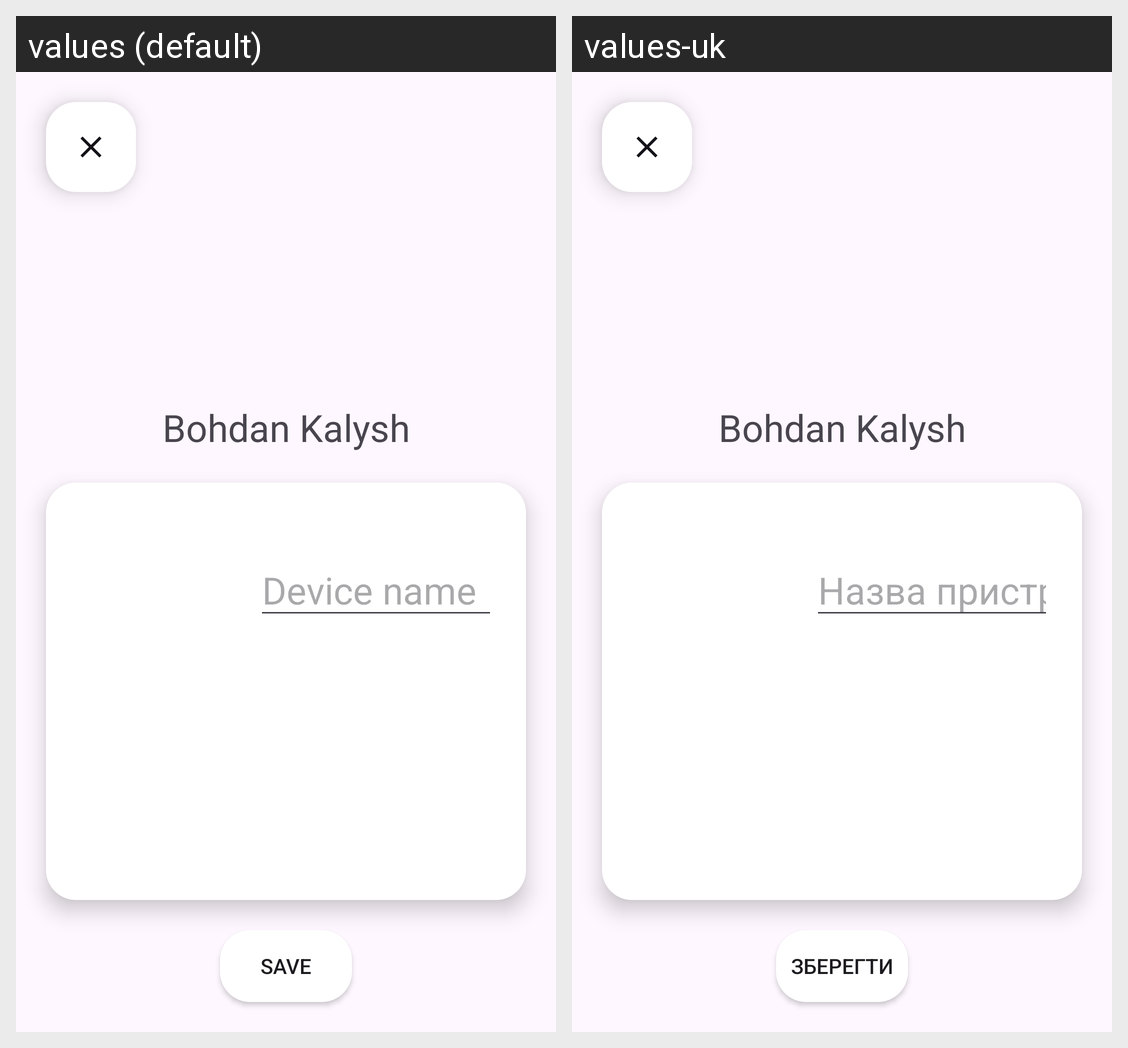

For this localized Android screen grid, give each drawn string resource with its value in every locale shown.
Android screen res/layout/activity_device_edit.xml rendered under 2 locales, left to right: values (default), values-uk. Device: Nexus 5 (rendered at 1080×1920; each locale shown at half size, 540×960, under a caption strip naming it); theme Theme.Devicer.
Strings drawn on this screen, with the default value and each locale's value (text and hints the layout hard-codes, and strings that could not be matched under every locale, appear in the picture but are not listed):

user_name
  values: Bohdan Kalysh
  values-uk: Bohdan Kalysh  [not translated; the default value is used]

edittext_device_name_hint
  values: Device name
  values-uk: Назва пристрою

save
  values: Save
  values-uk: Зберегти
